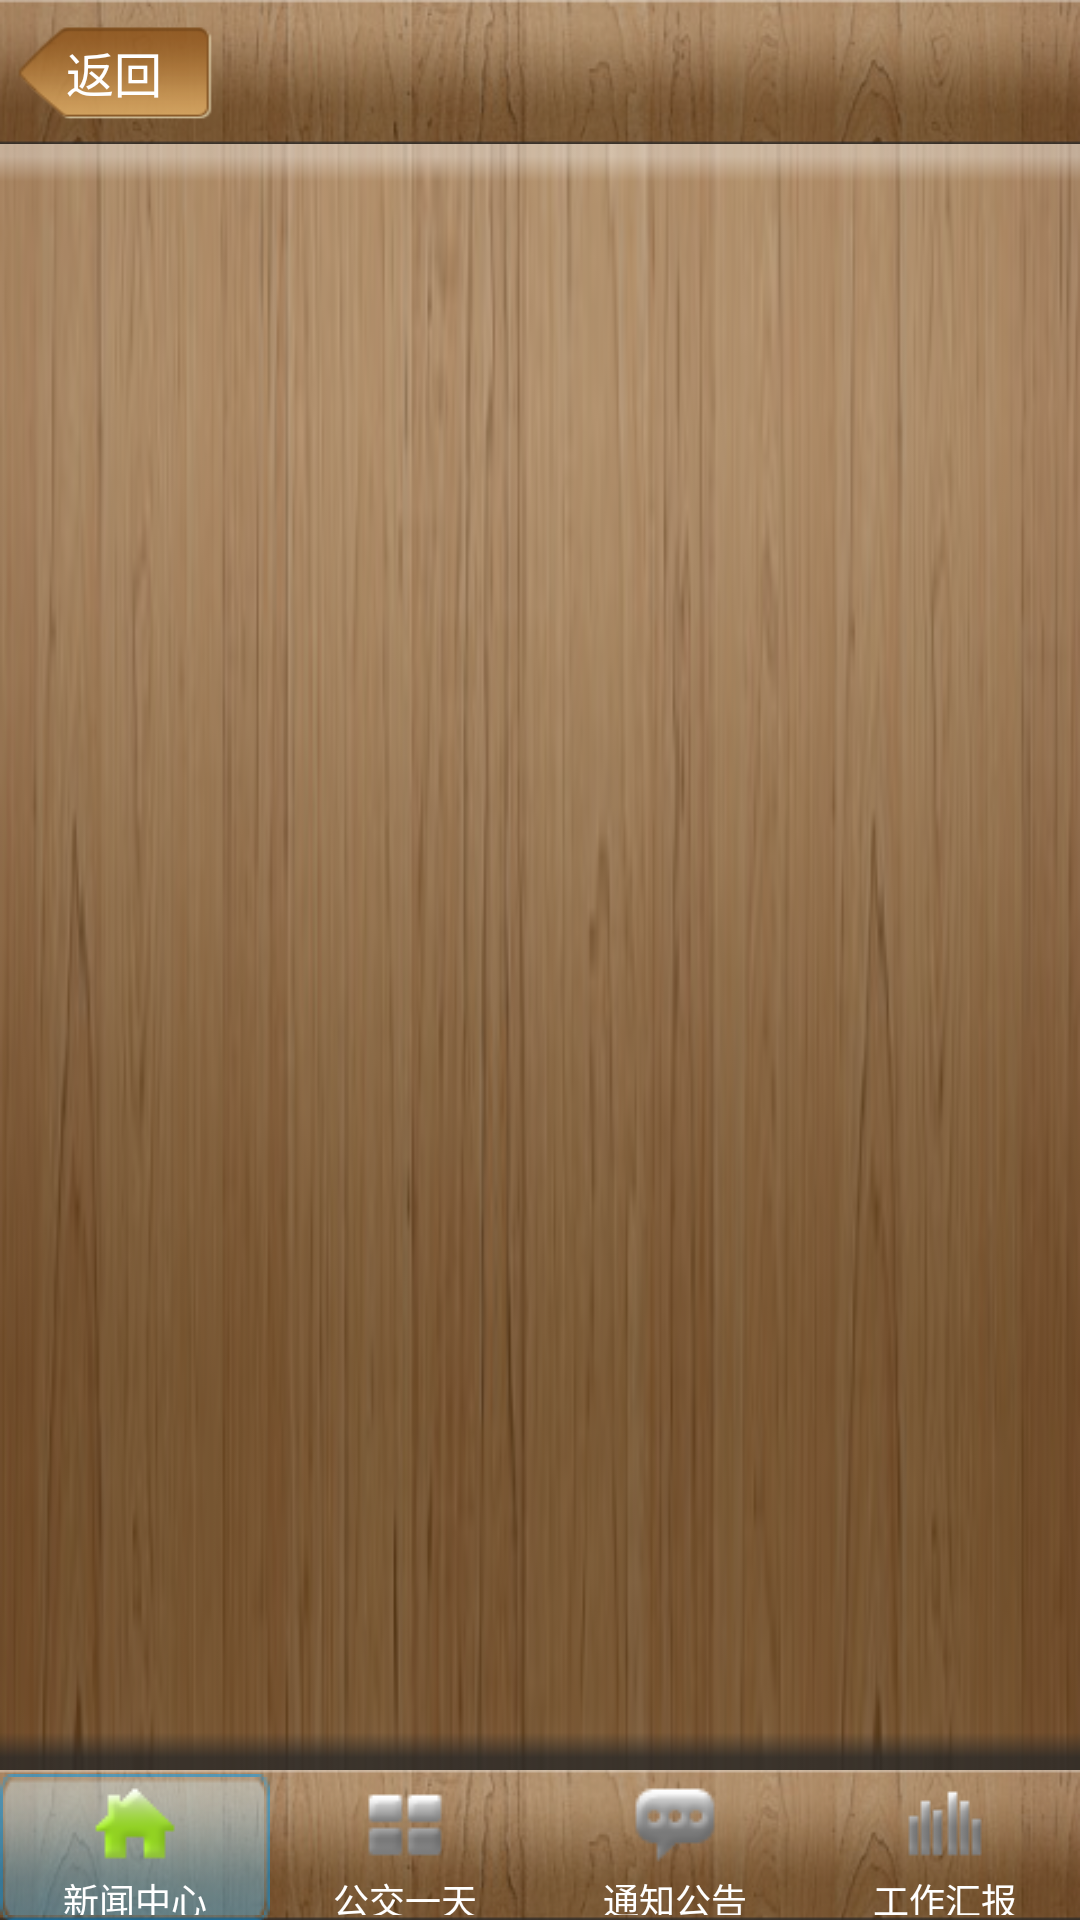

The Android layout XML behind this screen, and the referenced resources:
<!-- AndroidManifest.xml: application theme android:Theme.Black.NoTitleBar -->
<!-- res/layout/main.xml -->
<?xml version="1.0" encoding="utf-8"?>
<TabHost xmlns:android="http://schemas.android.com/apk/res/android"
    android:id="@android:id/tabhost"
    android:layout_width="fill_parent"
    android:layout_height="fill_parent"
    android:orientation="vertical" >

    <LinearLayout
        android:layout_width="fill_parent"
        android:layout_height="fill_parent"
        android:orientation="vertical" >

        <include layout="@layout/layer_titlebar" />

        <TabWidget
            android:id="@android:id/tabs"
            android:layout_width="fill_parent"
            android:layout_height="wrap_content"
            android:layout_weight="0.0"
            android:background="@drawable/bg_tabview"
            android:padding="3.0dip"
            android:visibility="gone" />

        <FrameLayout
            android:id="@android:id/tabcontent"
            android:layout_width="fill_parent"
            android:layout_height="fill_parent"
            android:layout_weight="1.0"
            android:background="@drawable/list_bg"
            android:gravity="center" />

        <RadioGroup
            android:id="@+id/main_radio"
            android:layout_width="fill_parent"
            android:layout_height="50dip"
            android:layout_gravity="bottom"
            android:background="@drawable/list_bg"
            android:gravity="center_vertical"
            android:orientation="horizontal" >

            <RadioButton
                android:id="@+id/radio_button0"
                style="@style/main_tab_bottom"
                android:layout_marginTop="1.0dip"
                android:checked="true"
                android:drawableTop="@drawable/selector_tab_recommend"
                android:tag="radio_button0"
                android:text="新闻中心" />

            <RadioButton
                android:id="@+id/radio_button1"
                style="@style/main_tab_bottom"
                android:layout_marginTop="1.0dip"
                android:drawableTop="@drawable/selector_tab_channel"
                android:tag="radio_button1"
                android:text="公交一天" />

            <RadioButton
                android:id="@+id/radio_button2"
                style="@style/main_tab_bottom"
                android:layout_marginTop="1.0dip"
                android:drawableTop="@drawable/selector_tab_more"
                android:tag="radio_button2"
                android:text="通知公告" />

            <RadioButton
                android:id="@+id/radio_button3"
                style="@style/main_tab_bottom"
                android:layout_marginTop="1.0dip"
                android:drawableTop="@drawable/selector_tab_search"
                android:tag="radio_button3"
                android:text="财务查询"
                android:visibility="gone" />

            <RadioButton
                android:id="@+id/radio_button4"
                style="@style/main_tab_bottom"
                android:layout_marginTop="1.0dip"
                android:drawableTop="@drawable/selector_tab_rank"
                android:tag="radio_button4"
                android:text="工作汇报" />
        </RadioGroup>
    </LinearLayout>

</TabHost>
<!-- res/layout/layer_titlebar.xml (included above) -->
<?xml version="1.0" encoding="utf-8"?>
<LinearLayout xmlns:android="http://schemas.android.com/apk/res/android"
    android:id="@+id/include_title_bar"
    android:layout_width="fill_parent"
    android:layout_height="48.0dip"
    android:background="@drawable/list_bg"
    android:orientation="horizontal"
    android:padding="5.0dip" >

    <Button
        android:id="@+id/titlebar_left"
        style="@style/TextViewStyleCommonBarLeftButton"
        android:layout_width="66.0dip"
        android:layout_height="32.0dip"
        android:layout_gravity="center_vertical"
        android:background="@drawable/common_titlebar_back_btn"
        android:gravity="center"
        android:text="@string/back" />

    <FrameLayout
        android:layout_width="0dip"
        android:layout_height="fill_parent"
        android:layout_gravity="center"
        android:layout_marginLeft="14dip"
        android:layout_weight="0.8"
        android:gravity="center" >

        <TextView
            android:id="@+id/header_title"
            android:layout_width="wrap_content"
            android:layout_height="wrap_content"
            android:layout_gravity="center_horizontal|center_vertical"
            android:gravity="center_vertical"
            android:textColor="#ffffffff"
            android:textSize="22sp"
            android:textStyle="bold" />
    </FrameLayout>

    <Button
        android:id="@+id/workButton"
        android:layout_width="60dip"
        android:layout_height="wrap_content"
        android:layout_gravity="right|center_vertical"
        android:layout_marginLeft="5dip"
        android:background="@drawable/tabselector"
        android:ellipsize="marquee"
        android:gravity="center"
        android:marqueeRepeatLimit="marquee_forever"
        android:padding="5dip"
        android:singleLine="true"
        android:text="@string/work"
        android:textColor="@color/lanse"
        android:textSize="15sp"
        android:visibility="invisible" >
    </Button>

</LinearLayout>
<!-- resources referenced by this layout -->
<resources>
  <color name="lanse">#318ACE</color>
  <!-- drawable common_titlebar_back_btn (drawable) -->
  <?xml version="1.0" encoding="utf-8"?>
  <selector xmlns:android="http://schemas.android.com/apk/res/android">
  
      <item android:drawable="@drawable/brown_titlebar_back_selected" android:state_window_focused="false"/>
      <item android:drawable="@drawable/brown_titlebar_back" android:state_pressed="true"/>
      <item android:drawable="@drawable/brown_titlebar_back" android:state_focused="true" android:state_pressed="false"/>
      <item android:drawable="@drawable/brown_titlebar_back_selected"/>
  
  </selector>
  <!-- drawable selector_tab_channel (drawable) -->
  <?xml version="1.0" encoding="utf-8"?>
  <selector xmlns:android="http://schemas.android.com/apk/res/android">
  
      <item android:drawable="@drawable/tab_channel_select" android:state_enabled="true" android:state_focused="true" android:state_pressed="false"/>
      <item android:drawable="@drawable/tab_channel_select" android:state_enabled="true" android:state_pressed="true"/>
      <item android:drawable="@drawable/tab_channel_select" android:state_checked="true" android:state_enabled="true"/>
      <item android:drawable="@drawable/tab_channel_normal"/>
  
  </selector>
  <!-- drawable selector_tab_more (drawable) -->
  <?xml version="1.0" encoding="utf-8"?>
  <selector xmlns:android="http://schemas.android.com/apk/res/android">
  
      <item android:drawable="@drawable/tab_more_select" android:state_enabled="true" android:state_focused="true" android:state_pressed="false"/>
      <item android:drawable="@drawable/tab_more_select" android:state_enabled="true" android:state_pressed="true"/>
      <item android:drawable="@drawable/tab_more_select" android:state_checked="true" android:state_enabled="true"/>
      <item android:drawable="@drawable/tab_more_normal"/>
  
  </selector>
  <!-- drawable selector_tab_recommend (drawable) -->
  <?xml version="1.0" encoding="utf-8"?>
  <selector xmlns:android="http://schemas.android.com/apk/res/android">
  
      <item android:drawable="@drawable/tab_recomm_select" android:state_enabled="true" android:state_focused="true" android:state_pressed="false"/>
      <item android:drawable="@drawable/tab_recomm_select" android:state_enabled="true" android:state_pressed="true"/>
      <item android:drawable="@drawable/tab_recomm_select" android:state_checked="true" android:state_enabled="true"/>
      <item android:drawable="@drawable/tab_recomm_normal"/>
  
  </selector>
  <!-- drawable tabselector (drawable) -->
  <?xml version="1.0" encoding="utf-8"?>
  <selector xmlns:android="http://schemas.android.com/apk/res/android">
  
      <item android:drawable="@drawable/btn_bg_n" android:state_pressed="false"/>
      <item android:drawable="@drawable/btn_bg_p" android:state_pressed="true"/>
      <item android:drawable="@drawable/btn_bg_n"/>
  
  </selector>
  <string name="back">返回</string>
  <string name="work">待办</string>
  <style name="TextViewStyleCommonBarLeftButton">
          <item name="android:textSize">16.0sp</item>
          <item name="android:textColor">#ffffffff</item>
      </style>
  <!-- drawable selector_tabs (drawable) -->
  <?xml version="1.0" encoding="utf-8"?>
  <selector xmlns:android="http://schemas.android.com/apk/res/android">
  
      <item android:drawable="@drawable/bg_tab_press3" android:state_enabled="true" android:state_focused="true" android:state_pressed="false"/>
      <item android:drawable="@drawable/bg_tab_press3" android:state_enabled="true" android:state_pressed="true"/>
      <item android:drawable="@drawable/bg_tab_press3" android:state_checked="true" android:state_enabled="true"/>
  
  </selector>
</resources>
